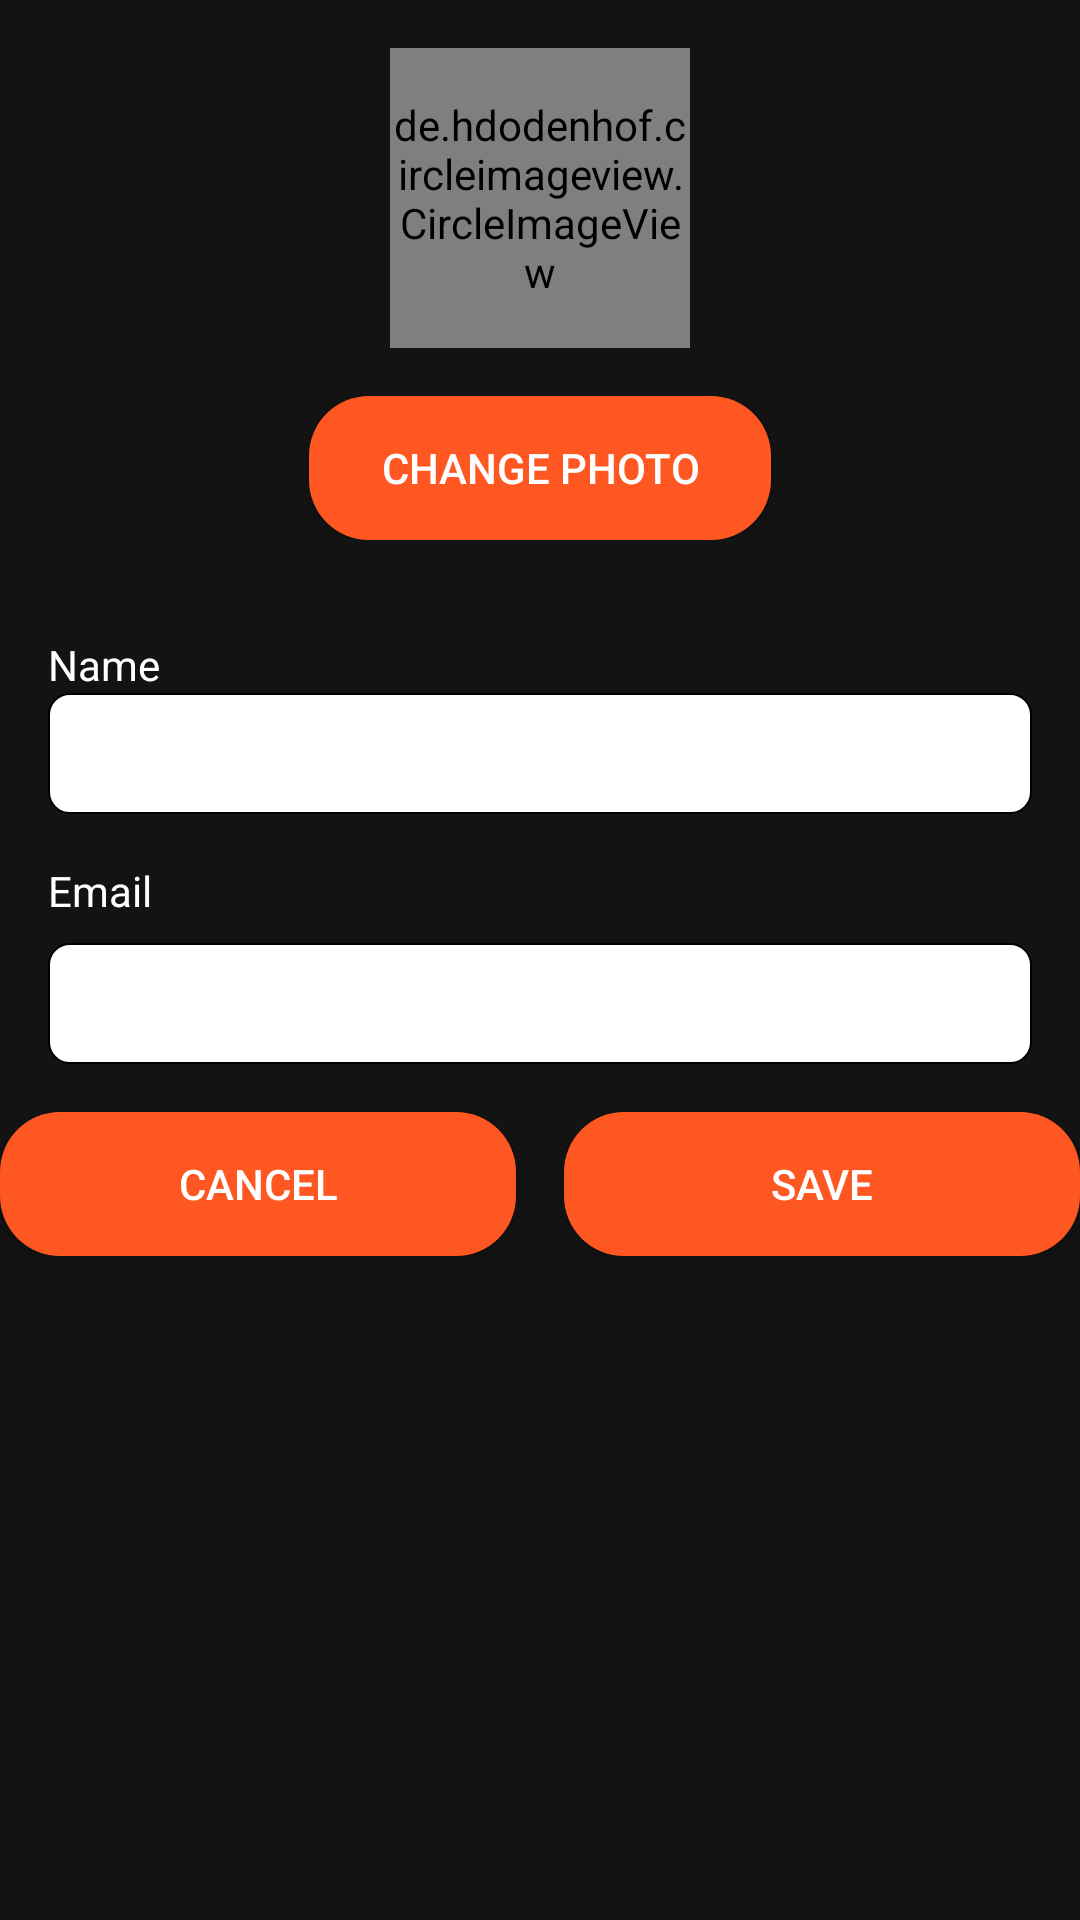

Layout XML and referenced resources for this Android screen:
<!-- AndroidManifest.xml: application theme Theme.Hoangvancook -->
<!-- res/layout/activity_profile_detail.xml -->
<?xml version="1.0" encoding="utf-8"?>
<androidx.constraintlayout.widget.ConstraintLayout xmlns:android="http://schemas.android.com/apk/res/android"
    xmlns:app="http://schemas.android.com/apk/res-auto"
    xmlns:tools="http://schemas.android.com/tools"
    android:id="@+id/main"
    android:layout_width="match_parent"
    android:layout_height="match_parent"
    android:background="@color/bg_gray"
    tools:context=".Profile_Detail">

    
    <LinearLayout
        android:id="@+id/linearLayout2"
        android:layout_width="match_parent"
        android:layout_height="wrap_content"
        android:orientation="vertical"
        app:layout_constraintTop_toTopOf="parent"
        app:layout_constraintStart_toStartOf="parent"
        app:layout_constraintEnd_toEndOf="parent"
        android:padding="16dp"
        android:gravity="center_horizontal">

        <de.hdodenhof.circleimageview.CircleImageView
            android:id="@+id/iv_profile_avt"
            android:layout_width="100dp"
            android:layout_height="100dp"
            android:src="@drawable/ic_account"
            app:civ_border_color="@android:color/black"
            app:civ_border_width="2dp"
            android:layout_marginBottom="16dp"/>

        <Button
            android:id="@+id/btn_changePhoto"
            android:layout_width="wrap_content"
            android:layout_height="wrap_content"
            android:text="Change Photo"
            android:textColor="@android:color/white"
            app:backgroundTint="@null"
            android:background="@drawable/edit_button"
            android:paddingStart="24dp"
            android:paddingEnd="24dp"
            android:paddingTop="8dp"
            android:paddingBottom="8dp"/>
    </LinearLayout>

    
    <TextView
        android:id="@+id/tv_name"
        android:layout_width="wrap_content"
        android:layout_height="wrap_content"
        android:text="Name"
        android:textColor="@android:color/white"
        app:layout_constraintStart_toStartOf="parent"
        app:layout_constraintTop_toBottomOf="@+id/linearLayout2"
        android:layout_marginStart="16dp"
        android:layout_marginTop="16dp"/>

    
    <EditText
        android:id="@+id/edt_profile_name"
        android:layout_width="0dp"
        android:layout_height="wrap_content"
        android:layout_marginStart="16dp"
        android:layout_marginEnd="16dp"
        android:hint="Enter Name"
        android:textColor="@android:color/black"
        android:background="@drawable/edit_text"
        android:padding="8dp"
        android:maxLength="50"
        android:inputType="textPersonName"
        app:layout_constraintTop_toBottomOf="@+id/tv_name"
        app:layout_constraintStart_toStartOf="parent"
        app:layout_constraintEnd_toEndOf="parent"/>

    
    <TextView
        android:id="@+id/tv_email"
        android:layout_width="wrap_content"
        android:layout_height="wrap_content"
        android:text="Email"
        android:textColor="@android:color/white"
        app:layout_constraintStart_toStartOf="parent"
        app:layout_constraintTop_toBottomOf="@+id/edt_profile_name"
        android:layout_marginStart="16dp"
        android:layout_marginTop="16dp"/>

    
    <EditText
        android:id="@+id/edt_profile_email"
        android:layout_width="0dp"
        android:layout_height="wrap_content"
        android:layout_marginStart="16dp"
        android:layout_marginTop="8dp"
        android:layout_marginEnd="16dp"
        android:hint="Enter Email"
        android:textColor="@android:color/black"
        android:background="@drawable/edit_text"
        android:padding="8dp"
        android:maxLength="100"
        android:inputType="textEmailAddress"
        app:layout_constraintTop_toBottomOf="@+id/tv_email"
        app:layout_constraintStart_toStartOf="parent"
        app:layout_constraintEnd_toEndOf="parent"/>

    
    <LinearLayout
        android:id="@+id/linearLayout3"
        android:layout_width="0dp"
        android:layout_height="wrap_content"
        android:layout_marginTop="16dp"
        android:orientation="horizontal"
        app:layout_constraintTop_toBottomOf="@+id/edt_profile_email"
        app:layout_constraintStart_toStartOf="parent"
        app:layout_constraintEnd_toEndOf="parent"
        app:layout_constraintHorizontal_bias="0.5">

        <Button
            android:id="@+id/btn_cancel"
            android:layout_width="0dp"
            android:layout_height="wrap_content"
            android:layout_weight="1"
            android:text="Cancel"
            android:textColor="@android:color/white"
            app:backgroundTint="@null"
            android:background="@drawable/edit_button"
            android:paddingStart="24dp"
            android:paddingEnd="24dp"
            android:paddingTop="8dp"
            android:paddingBottom="8dp"
            android:layout_marginEnd="8dp"/>

        <Button
            android:id="@+id/btn_save"
            android:layout_width="0dp"
            android:layout_height="wrap_content"
            android:layout_weight="1"
            android:text="Save"
            android:textColor="@android:color/white"
            app:backgroundTint="@null"
            android:background="@drawable/edit_button"
            android:paddingStart="24dp"
            android:paddingEnd="24dp"
            android:paddingTop="8dp"
            android:paddingBottom="8dp"
            android:layout_marginStart="8dp"/>
    </LinearLayout>

</androidx.constraintlayout.widget.ConstraintLayout>
<!-- resources referenced by this layout -->
<resources>
  <color name="bg_gray">#131313</color>
  <!-- drawable edit_button (drawable) -->
  <?xml version="1.0" encoding="utf-8"?>
  <shape xmlns:android="http://schemas.android.com/apk/res/android"
      android:shape="rectangle" android:padding="10dp">
      <solid android:color="@color/orange_500"/>
      <corners
          android:radius="20dp"/>
  </shape>
  <!-- drawable edit_text (drawable) -->
  <?xml version="1.0" encoding="utf-8"?>
  <shape xmlns:android="http://schemas.android.com/apk/res/android"
      android:padding="15dp"
      android:shape="rectangle">
  
      <solid android:color="#FFFFFF" />
      <corners
          android:bottomLeftRadius="7dp"
          android:bottomRightRadius="7dp"
          android:topLeftRadius="7dp"
          android:topRightRadius="7dp" />
      <stroke
          android:width="0.5dp"
          android:color="@color/black" />
  </shape>
  <style name="Theme.Hoangvancook" parent="Base.Theme.Hoangvancook" />
  <color name="orange_500">#FF5722</color>
  <color name="black">#FF000000</color>
  <style name="Base.Theme.Hoangvancook" parent="Theme.Material3.DayNight.NoActionBar">
          
          
          <item name="android:editTextColor">@color/white</item>
          <item name="android:textColorHint">@color/white</item>
      </style>
  <color name="white">#FFFFFF</color>
</resources>
